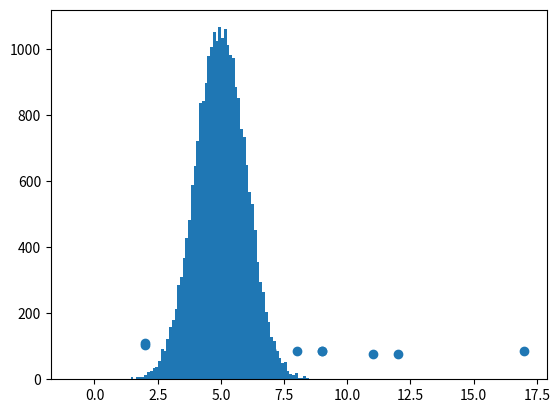

Write the Python code that produced this figure.
import numpy
import matplotlib.pyplot as plt

y = numpy.random.normal(5, 1, 25000)

plt.hist(y, 100)
plt.show()

x = numpy.random.uniform(0, 5, 25000)

print(x)

a = [5, 7, 8, 7, 2, 17, 2, 9, 4, 11, 12, 9, 6]
v = [99,86,87,88,111,86,103,87,94,78,77,85,86]

plt.scatter(a, v)
plt.show()